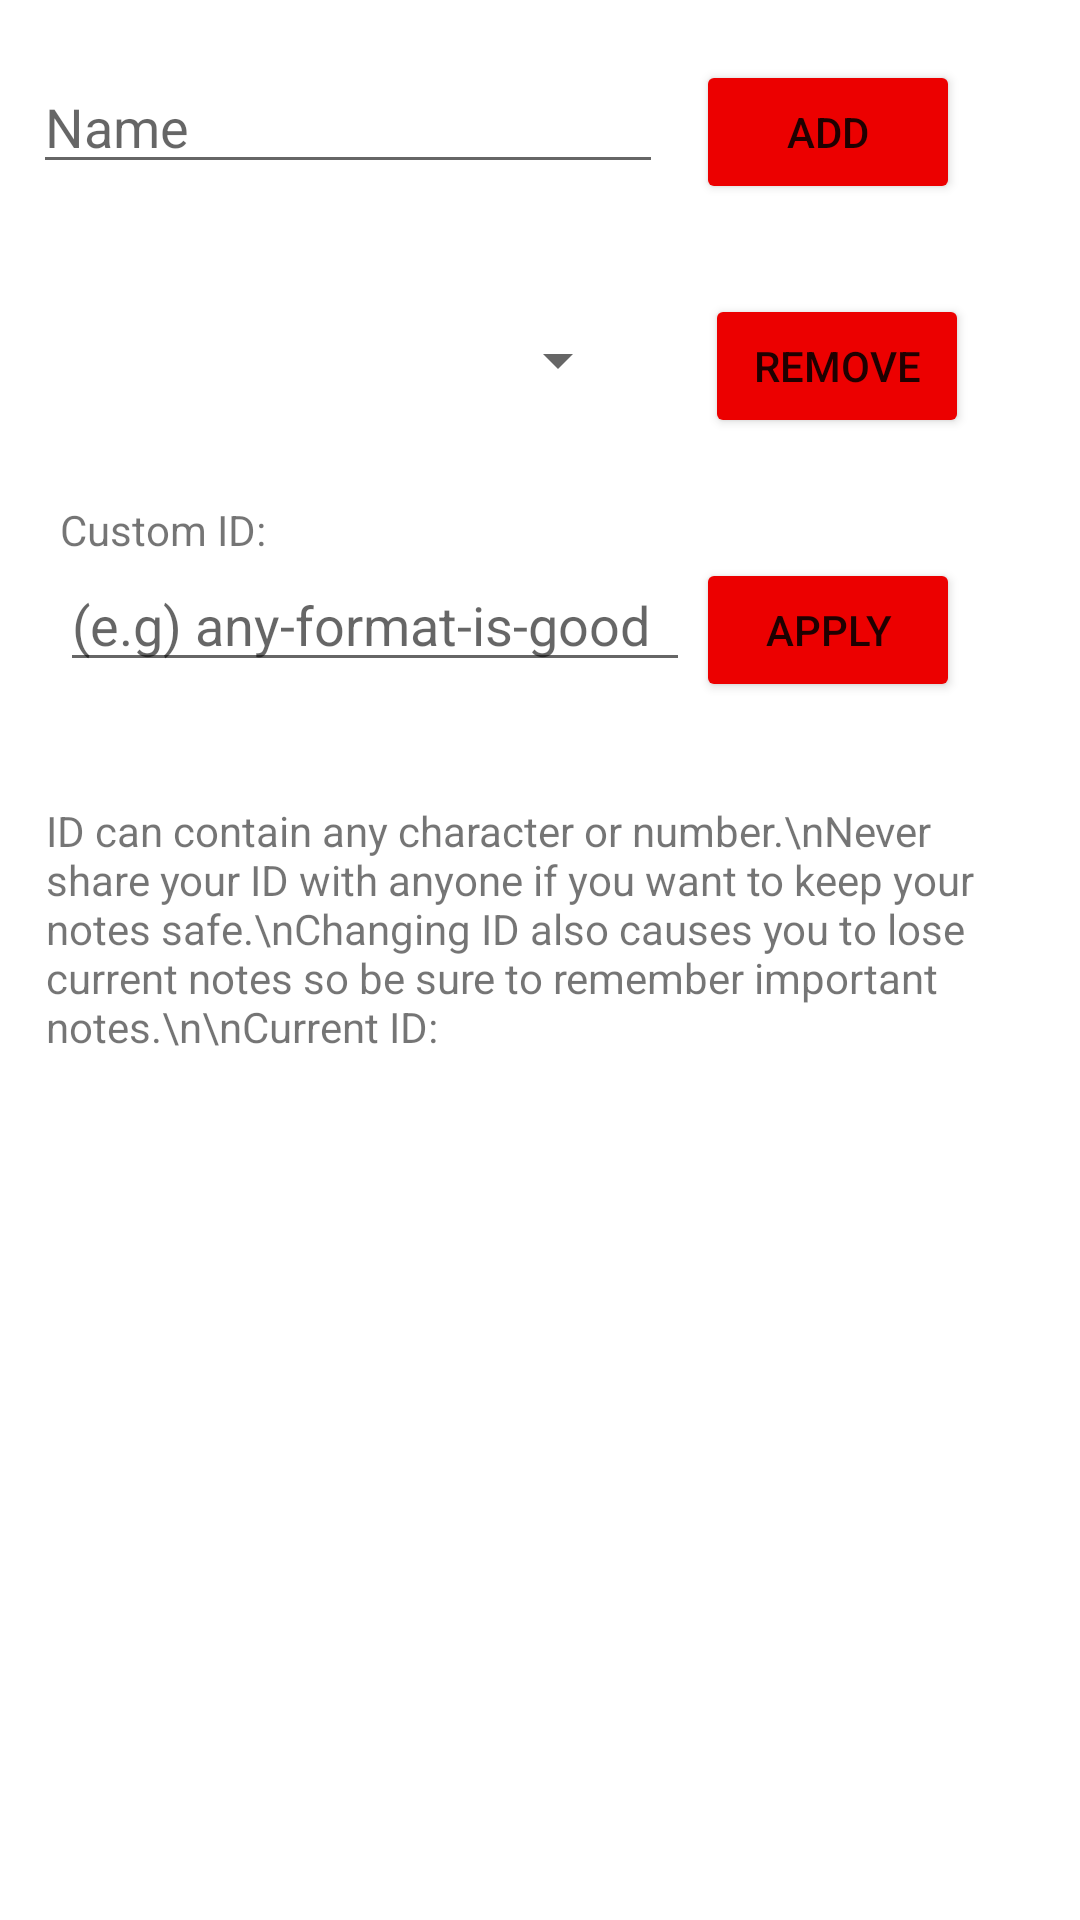

Produce the Android XML layout that renders to this screen, including the resource entries it uses.
<!-- AndroidManifest.xml: application theme Theme.GroceryList -->
<!-- res/layout/fragment_settings.xml -->
<?xml version="1.0" encoding="utf-8"?>
<FrameLayout xmlns:android="http://schemas.android.com/apk/res/android"
    xmlns:app="http://schemas.android.com/apk/res-auto"
    xmlns:tools="http://schemas.android.com/tools"
    android:layout_width="match_parent"
    android:layout_height="match_parent"
    tools:context=".Settings">

    
    <androidx.constraintlayout.widget.ConstraintLayout
        android:layout_width="match_parent"
        android:layout_height="match_parent">

        <EditText
            android:id="@+id/id_input"
            android:layout_width="wrap_content"
            android:layout_height="wrap_content"
            android:layout_marginStart="20dp"
            android:layout_marginTop="40dp"
            android:ems="10"
            android:hint="(e.g) any-format-is-good"
            android:inputType="textPersonName"
            app:layout_constraintStart_toStartOf="parent"
            app:layout_constraintTop_toBottomOf="@+id/removeCategory" />

        <Button
            android:id="@+id/setId"
            android:layout_width="wrap_content"
            android:layout_height="wrap_content"
            android:layout_marginEnd="40dp"
            android:backgroundTint="#EC0000"
            android:text="Apply"
            app:cornerRadius="10dp"
            app:layout_constraintEnd_toEndOf="parent"
            app:layout_constraintTop_toTopOf="@+id/id_input" />

        <TextView
            android:id="@+id/textView"
            android:layout_width="wrap_content"
            android:layout_height="wrap_content"
            android:text="Custom ID:"
            app:layout_constraintBottom_toTopOf="@+id/id_input"
            app:layout_constraintStart_toStartOf="@+id/id_input" />

        <TextView
            android:id="@+id/textView2"
            android:layout_width="0dp"
            android:layout_height="wrap_content"
            android:layout_marginStart="-5dp"
            android:layout_marginTop="40dp"
            android:layout_marginEnd="20dp"
            android:text="ID can contain any character or number.\nNever share your ID with anyone if you want to keep your notes safe.\nChanging ID also causes you to lose current notes so be sure to remember important notes.\n\nCurrent ID:"
            app:layout_constraintEnd_toEndOf="parent"
            app:layout_constraintHorizontal_bias="1.0"
            app:layout_constraintStart_toStartOf="@+id/id_input"
            app:layout_constraintTop_toBottomOf="@+id/id_input" />

        <TextView
            android:id="@+id/tvID"
            android:layout_width="wrap_content"
            android:layout_height="wrap_content"
            android:layout_marginTop="10dp"
            android:text=""
            app:layout_constraintStart_toStartOf="@+id/textView2"
            app:layout_constraintTop_toBottomOf="@+id/textView2" />

        <Button
            android:id="@+id/addCategory"
            android:layout_width="wrap_content"
            android:layout_height="wrap_content"
            android:layout_marginTop="20dp"
            android:layout_marginEnd="40dp"
            android:text="Add"
            android:backgroundTint="#EC0000"
            app:cornerRadius="10dp"
            app:layout_constraintEnd_toEndOf="parent"
            app:layout_constraintTop_toTopOf="parent" />

        <Button
            android:id="@+id/removeCategory"
            android:layout_width="wrap_content"
            android:layout_height="wrap_content"
            android:layout_marginTop="30dp"
            android:layout_marginEnd="37dp"
            android:text="Remove"
            android:backgroundTint="#EC0000"
            app:cornerRadius="10dp"
            app:layout_constraintEnd_toEndOf="parent"
            app:layout_constraintTop_toBottomOf="@+id/addCategory" />

        <Spinner
            android:id="@+id/spinnerSettings"
            android:layout_width="0dp"
            android:layout_height="wrap_content"
            android:layout_marginStart="25dp"
            android:layout_marginTop="10dp"
            android:layout_marginEnd="25dp"
            app:layout_constraintEnd_toStartOf="@+id/removeCategory"
            app:layout_constraintStart_toStartOf="parent"
            app:layout_constraintTop_toTopOf="@+id/removeCategory" />

        <EditText
            android:id="@+id/categoryName"
            android:layout_width="wrap_content"
            android:layout_height="wrap_content"
            android:ems="10"
            android:inputType="textPersonName"
            android:hint="Name"
            app:layout_constraintEnd_toStartOf="@+id/addCategory"
            app:layout_constraintStart_toStartOf="parent"
            app:layout_constraintTop_toTopOf="@+id/addCategory" />

    </androidx.constraintlayout.widget.ConstraintLayout>

</FrameLayout>
<!-- resources referenced by this layout -->
<resources>
  <style name="Theme.GroceryList" parent="Theme.MaterialComponents.DayNight.DarkActionBar">
          
          <item name="colorPrimary">@color/purple_500</item>
          <item name="colorPrimaryVariant">@color/purple_700</item>
          <item name="colorOnPrimary">@color/white</item>
          
          <item name="colorSecondary">@color/theme</item>
          <item name="colorSecondaryVariant">@color/teal_700</item>
          <item name="colorOnSecondary">@color/black</item>
          
          <item name="android:statusBarColor" tools:targetApi="l">?attr/colorSecondary</item>
          
          <item name="android:actionBarTheme">@color/white</item>
      </style>
  <color name="purple_500">#FF6200EE</color>
  <color name="purple_700">#FF3700B3</color>
  <color name="white">#FFFFFFFF</color>
  <color name="teal_700">#FF018786</color>
  <color name="black">#FF000000</color>
</resources>
